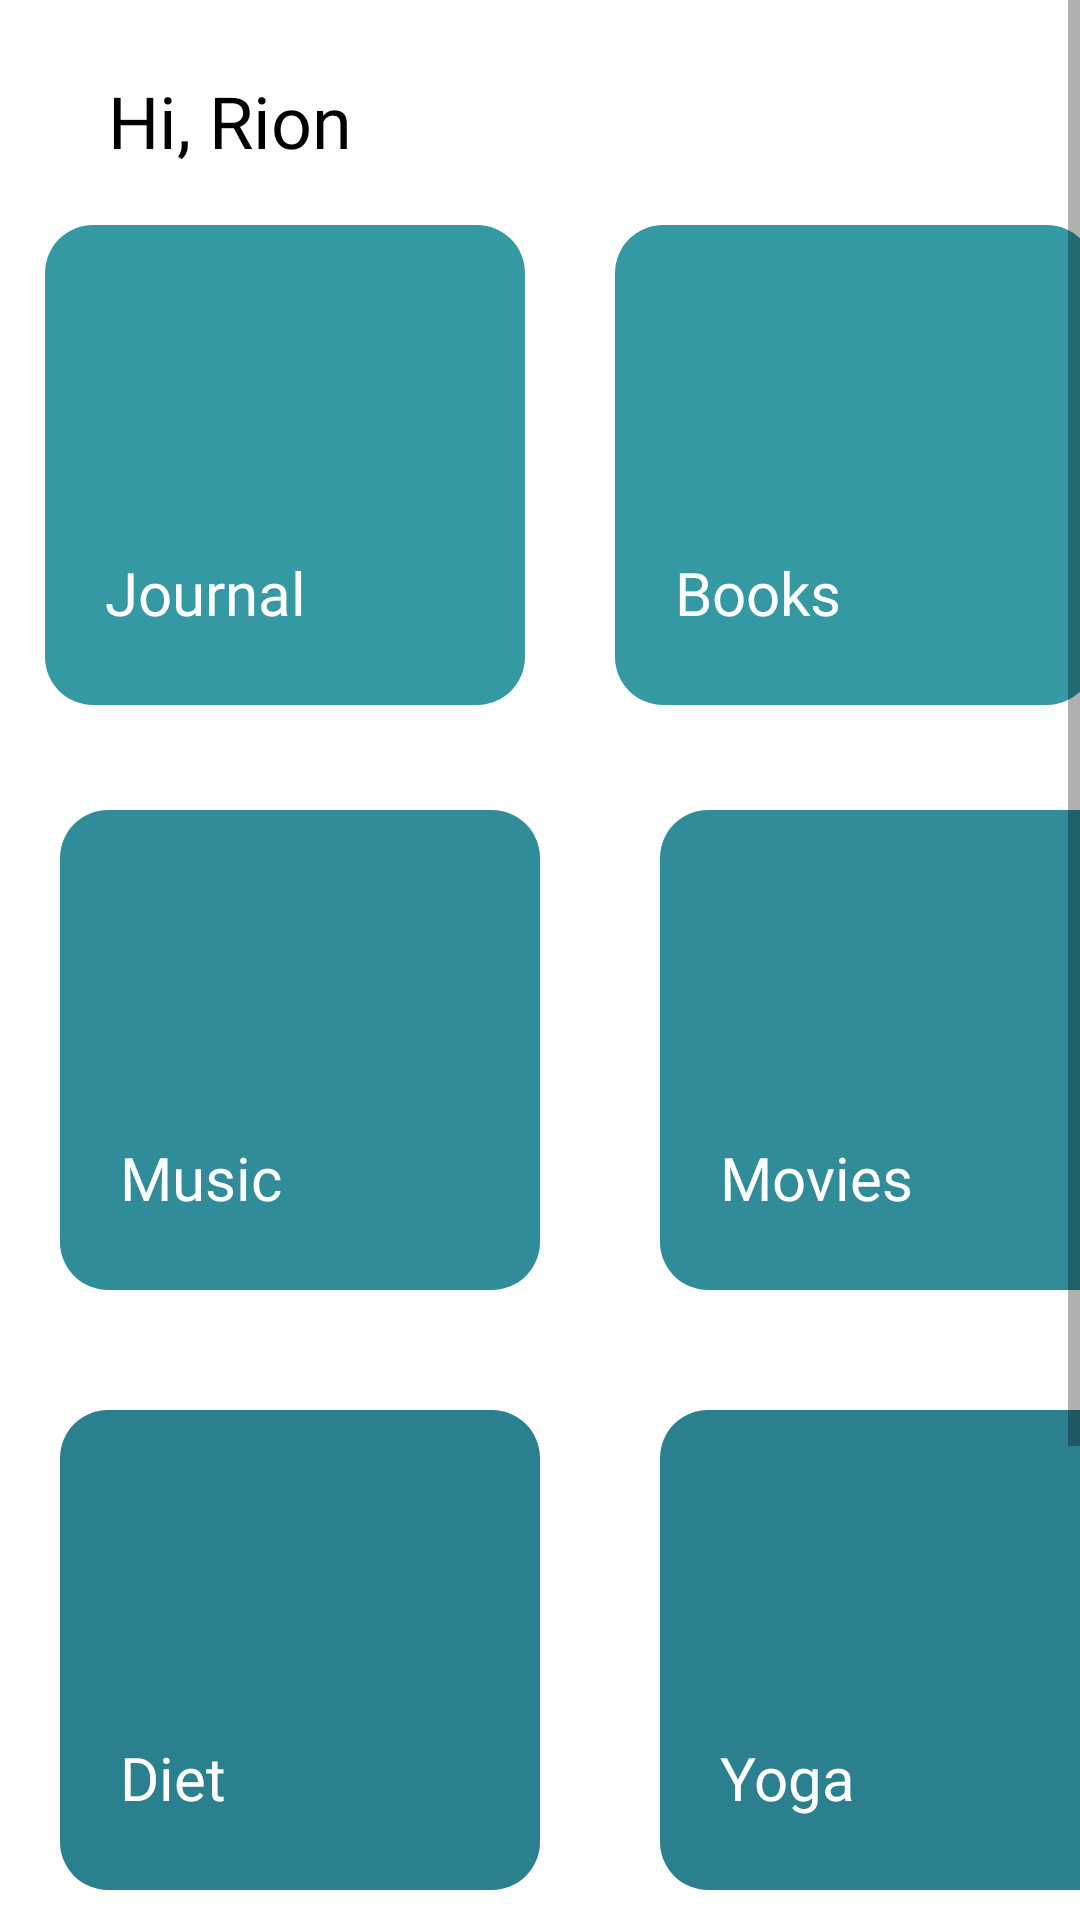

This screen was rendered from an Android layout file. Write that file and the resources it references.
<!-- AndroidManifest.xml: application theme Theme.StressAway -->
<!-- res/layout/fragment_home.xml -->
<?xml version="1.0" encoding="utf-8"?>
<FrameLayout xmlns:android="http://schemas.android.com/apk/res/android"
    xmlns:app="http://schemas.android.com/apk/res-auto"
    xmlns:tools="http://schemas.android.com/tools"
    android:layout_width="match_parent"
    android:layout_height="match_parent"
    tools:context=".HomeFragment">
    <ScrollView
        android:layout_width="match_parent"
        android:layout_height="match_parent">
        <RelativeLayout
            android:layout_width="match_parent"
            android:layout_height="match_parent">

            <TextView
                android:id="@+id/mainName"
                android:layout_width="wrap_content"
                android:layout_height="wrap_content"
                android:layout_alignParentStart="true"
                android:layout_alignParentTop="true"
                android:layout_marginStart="36dp"
                android:layout_marginTop="24dp"
                android:text="Hi, Rion"
                android:textSize="24dp"
                android:textColor="@color/black"
                android:fontFamily="@font/raleway_bold"/>

            <LinearLayout
                android:layout_width="match_parent"
                android:layout_height="wrap_content"
                android:layout_marginTop="60dp"
                android:orientation="vertical">

                <LinearLayout
                    android:layout_width="wrap_content"
                    android:layout_height="wrap_content"
                    android:orientation="horizontal"
                    android:layout_gravity="center">

                    <RelativeLayout

                        android:layout_width="160dp"
                        android:layout_height="160dp"
                        android:layout_margin="15dp">
                        <ImageView
                            android:id="@+id/journalButton"
                            android:layout_width="match_parent"
                            android:layout_height="match_parent"
                            android:background="@drawable/home_block_1"/>

                        <TextView
                            android:layout_width="wrap_content"
                            android:layout_height="wrap_content"
                            android:layout_alignParentStart="true"
                            android:layout_alignParentBottom="true"
                            android:layout_marginStart="20dp"
                            android:layout_marginBottom="24dp"
                            android:text="Journal"
                            android:textSize="20dp"
                            android:fontFamily="@font/raleway_bold"
                            android:textColor="@color/white"/>
                    </RelativeLayout>

                    <RelativeLayout

                        android:layout_width="160dp"
                        android:layout_height="160dp"
                        android:layout_margin="15dp">
                        <ImageView
                            android:id="@+id/bookButton"
                            android:layout_width="match_parent"
                            android:layout_height="match_parent"
                            android:background="@drawable/home_block_1"/>

                        <TextView
                            android:layout_width="wrap_content"
                            android:layout_height="wrap_content"
                            android:layout_alignParentStart="true"
                            android:layout_alignParentBottom="true"
                            android:layout_marginStart="20dp"
                            android:layout_marginBottom="24dp"
                            android:text="Books"
                            android:textSize="20dp"
                            android:fontFamily="@font/raleway_bold"
                            android:textColor="@color/white"/>
                    </RelativeLayout>


                </LinearLayout>

                <LinearLayout
                    android:layout_width="wrap_content"
                    android:layout_height="wrap_content"
                    android:orientation="horizontal"
                    android:layout_gravity="center">

                    <RelativeLayout

                        android:layout_width="160dp"
                        android:layout_height="160dp"
                        android:layout_margin="20dp">
                        <ImageView
                            android:id="@+id/musicButton"
                            android:layout_width="match_parent"
                            android:layout_height="match_parent"
                            android:background="@drawable/home_block_2"/>

                        <TextView
                            android:layout_width="wrap_content"
                            android:layout_height="wrap_content"
                            android:layout_alignParentStart="true"
                            android:layout_alignParentBottom="true"
                            android:layout_marginStart="20dp"
                            android:layout_marginBottom="24dp"
                            android:text="Music"
                            android:textSize="20dp"
                            android:fontFamily="@font/raleway_bold"
                            android:textColor="@color/white"/>
                    </RelativeLayout>

                    <RelativeLayout

                        android:layout_width="160dp"
                        android:layout_height="160dp"
                        android:layout_margin="20dp">
                        <ImageView
                            android:id="@+id/movieButton"
                            android:layout_width="match_parent"
                            android:layout_height="match_parent"
                            android:background="@drawable/home_block_2"/>

                        <TextView
                            android:layout_width="wrap_content"
                            android:layout_height="wrap_content"
                            android:layout_alignParentStart="true"
                            android:layout_alignParentBottom="true"
                            android:layout_marginStart="20dp"
                            android:layout_marginBottom="24dp"
                            android:text="Movies"
                            android:textSize="20dp"
                            android:fontFamily="@font/raleway_bold"
                            android:textColor="@color/white"/>
                    </RelativeLayout>

                    <FrameLayout
                        android:id="@+id/child_fragment_container"
                        android:layout_width="match_parent"
                        android:layout_height="match_parent"></FrameLayout>


                </LinearLayout>

                <LinearLayout
                    android:layout_width="wrap_content"
                    android:layout_height="wrap_content"
                    android:orientation="horizontal"
                    android:layout_gravity="center">

                    <RelativeLayout

                        android:layout_width="160dp"
                        android:layout_height="160dp"
                        android:layout_margin="20dp">
                        <ImageView
                            android:id="@+id/dietButton"
                            android:layout_width="match_parent"
                            android:layout_height="match_parent"
                            android:background="@drawable/home_block_3"/>

                        <TextView
                            android:layout_width="wrap_content"
                            android:layout_height="wrap_content"
                            android:layout_alignParentStart="true"
                            android:layout_alignParentBottom="true"
                            android:layout_marginStart="20dp"
                            android:layout_marginBottom="24dp"
                            android:text="Diet"
                            android:textSize="20dp"
                            android:fontFamily="@font/raleway_bold"
                            android:textColor="@color/white"/>
                    </RelativeLayout>

                    <RelativeLayout

                        android:layout_width="160dp"
                        android:layout_height="160dp"
                        android:layout_margin="20dp">
                        <ImageView
                            android:id="@+id/yogaButton"
                            android:layout_width="match_parent"
                            android:layout_height="match_parent"
                            android:background="@drawable/home_block_3"/>

                        <TextView
                            android:layout_width="wrap_content"
                            android:layout_height="wrap_content"
                            android:layout_alignParentStart="true"
                            android:layout_alignParentBottom="true"
                            android:layout_marginStart="20dp"
                            android:layout_marginBottom="24dp"
                            android:text="Yoga"
                            android:textSize="20dp"
                            android:fontFamily="@font/raleway_bold"
                            android:textColor="@color/white"/>
                    </RelativeLayout>

                </LinearLayout>

                <LinearLayout
                    android:layout_width="wrap_content"
                    android:layout_height="wrap_content"
                    android:orientation="horizontal"
                    android:layout_gravity="center">

                    <RelativeLayout

                        android:layout_width="160dp"
                        android:layout_height="160dp"
                        android:layout_margin="20dp">
                        <ImageView
                            android:id="@+id/locationButton"
                            android:layout_width="match_parent"
                            android:layout_height="match_parent"
                            android:background="@drawable/home_block_4"/>

                        <TextView
                            android:layout_width="wrap_content"
                            android:layout_height="wrap_content"
                            android:layout_alignParentStart="true"
                            android:layout_alignParentBottom="true"
                            android:layout_marginStart="20dp"
                            android:layout_marginBottom="24dp"
                            android:text="Location"
                            android:textSize="20dp"
                            android:fontFamily="@font/raleway_bold"
                            android:textColor="@color/white"/>
                    </RelativeLayout>

                </LinearLayout>

            </LinearLayout>

        </RelativeLayout>
    </ScrollView>


</FrameLayout>
<!-- resources referenced by this layout -->
<resources>
  <color name="black">#FF000000</color>
  <color name="white">#FFFFFFFF</color>
  <!-- drawable home_block_1 (drawable) -->
  <?xml version="1.0" encoding="utf-8"?>
  <shape xmlns:android="http://schemas.android.com/apk/res/android"
      android:shape="rectangle">
  
      <solid android:color="#3499A3" />
      <corners android:radius="16dp" />
  
  </shape>
  <!-- drawable home_block_2 (drawable) -->
  <?xml version="1.0" encoding="utf-8"?>
  <shape xmlns:android="http://schemas.android.com/apk/res/android"
      android:shape="rectangle">
  
      <solid android:color="#2F8C98" />
      <corners android:radius="16dp" />
  
  </shape>
  <!-- drawable home_block_3 (drawable) -->
  <?xml version="1.0" encoding="utf-8"?>
  <shape xmlns:android="http://schemas.android.com/apk/res/android"
      android:shape="rectangle">
  
      <solid android:color="#2B808F" />
      <corners android:radius="16dp" />
  
  </shape>
  <!-- drawable home_block_4 (drawable) -->
  <?xml version="1.0" encoding="utf-8"?>
  <shape xmlns:android="http://schemas.android.com/apk/res/android"
      android:shape="rectangle">
  
      <solid android:color="#287687" />
      <corners android:radius="16dp" />
  
  </shape>
  <style name="Theme.StressAway" parent="Theme.MaterialComponents.DayNight.NoActionBar">
          
          <item name="colorPrimary">#3499A3</item>
          <item name="colorPrimaryVariant">@color/purple_700</item>
          <item name="colorOnPrimary">@color/white</item>
          
          <item name="colorSecondary">@color/teal_200</item>
          <item name="colorSecondaryVariant">@color/teal_700</item>
          <item name="colorOnSecondary">@color/black</item>
          
  
          
      </style>
  <color name="purple_700">#FF3700B3</color>
  <color name="teal_200">#FF03DAC5</color>
  <color name="teal_700">#FF018786</color>
</resources>
